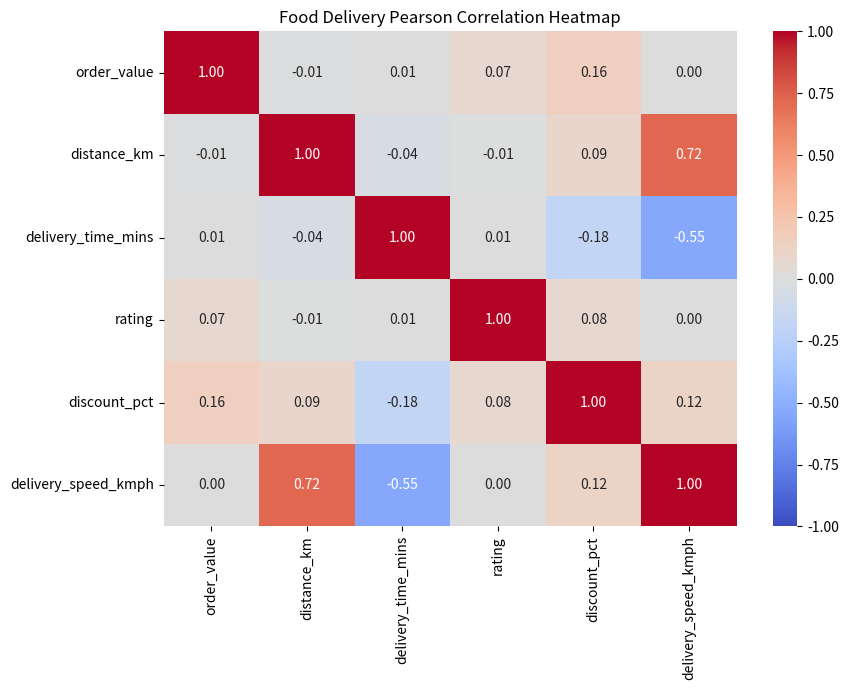
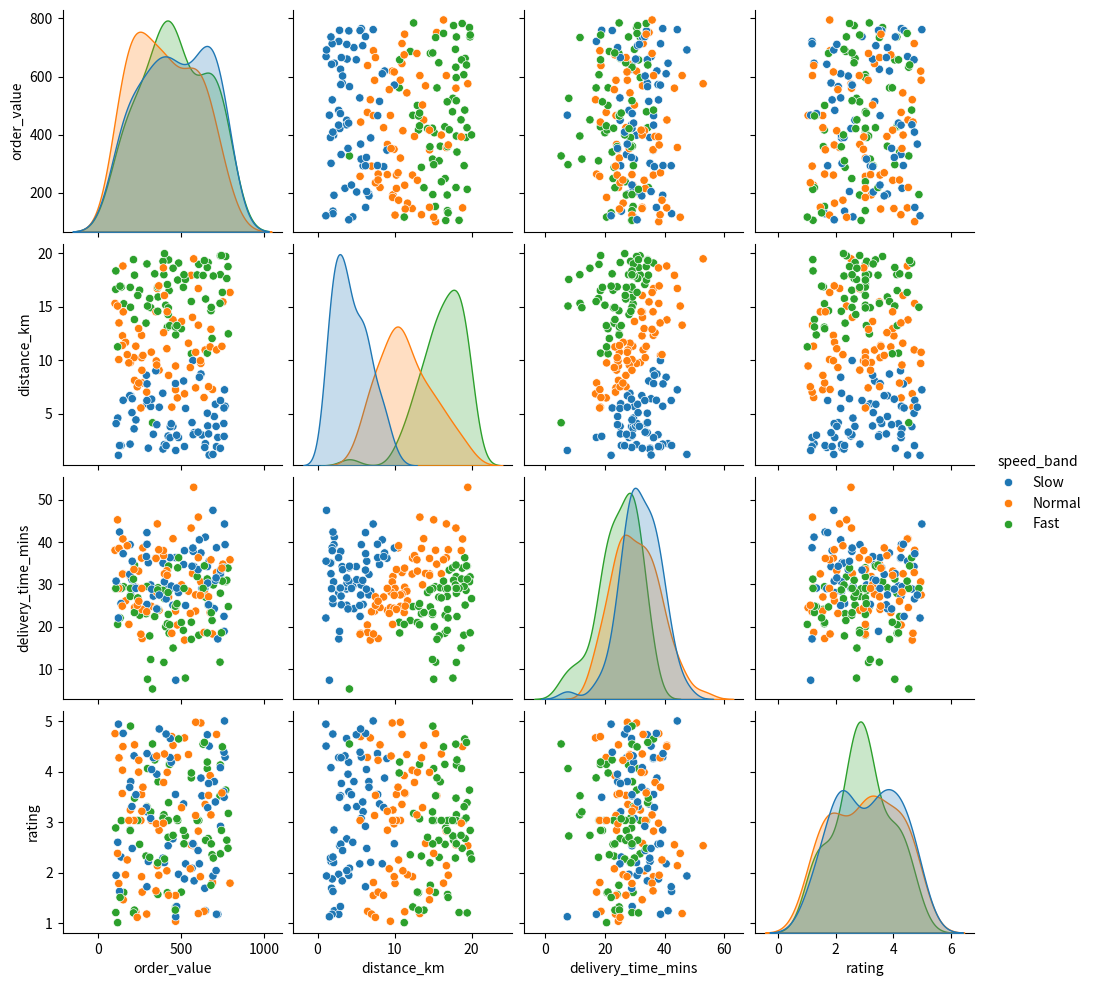

These figures' Python source, in order:
import numpy as np
import pandas as pd
import matplotlib.pyplot as plt
import seaborn as sns

np.random.seed(7)
n = 200

df = pd.DataFrame({
    "order_value": np.random.uniform(100, 800, n),
    "distance_km": np.random.uniform(1, 20, n),
    "delivery_time_mins": np.random.normal(30, 8, n),
    "rating": np.random.uniform(1.0, 5.0, n),
    "discount_pct": np.random.uniform(0, 30, n),
})

for col in ["delivery_time_mins", "rating"]:
    null_indices = np.random.choice(df.index, size=int(0.05 * n), replace=False)
    df.loc[null_indices, col] = np.nan
    df[col] = df[col].fillna(df[col].median())

df["delivery_speed_kmph"] = df["distance_km"] / (df["delivery_time_mins"] / 60)
df["speed_band"] = pd.qcut(df["delivery_speed_kmph"], q=3, labels=["Slow", "Normal", "Fast"])

corr = df.select_dtypes(include=np.number).corr(method="pearson")
plt.figure(figsize=(9, 7))
sns.heatmap(corr, annot=True, fmt=".2f", cmap="coolwarm", center=0, vmin=-1, vmax=1)
plt.title("Food Delivery Pearson Correlation Heatmap")
plt.tight_layout()
plt.savefig("correlation_heatmap.png", dpi=200, bbox_inches="tight")
plt.close()

sns.pairplot(df[["order_value", "distance_km", "delivery_time_mins", "rating", "speed_band"]], hue="speed_band")
plt.savefig("pairplot.png", dpi=200, bbox_inches="tight")
plt.close()

print("TASK 4: FULL EDA PIPELINE")
print(f"Rows generated: {len(df)}")
print(f"Nulls after median fill: {int(df.isna().sum().sum())}")
print("Saved: correlation_heatmap.png (DPI 200)")
print("Saved: pairplot.png (DPI 200)")
print("Speed bands:")
print(df["speed_band"].value_counts().sort_index().to_string())
